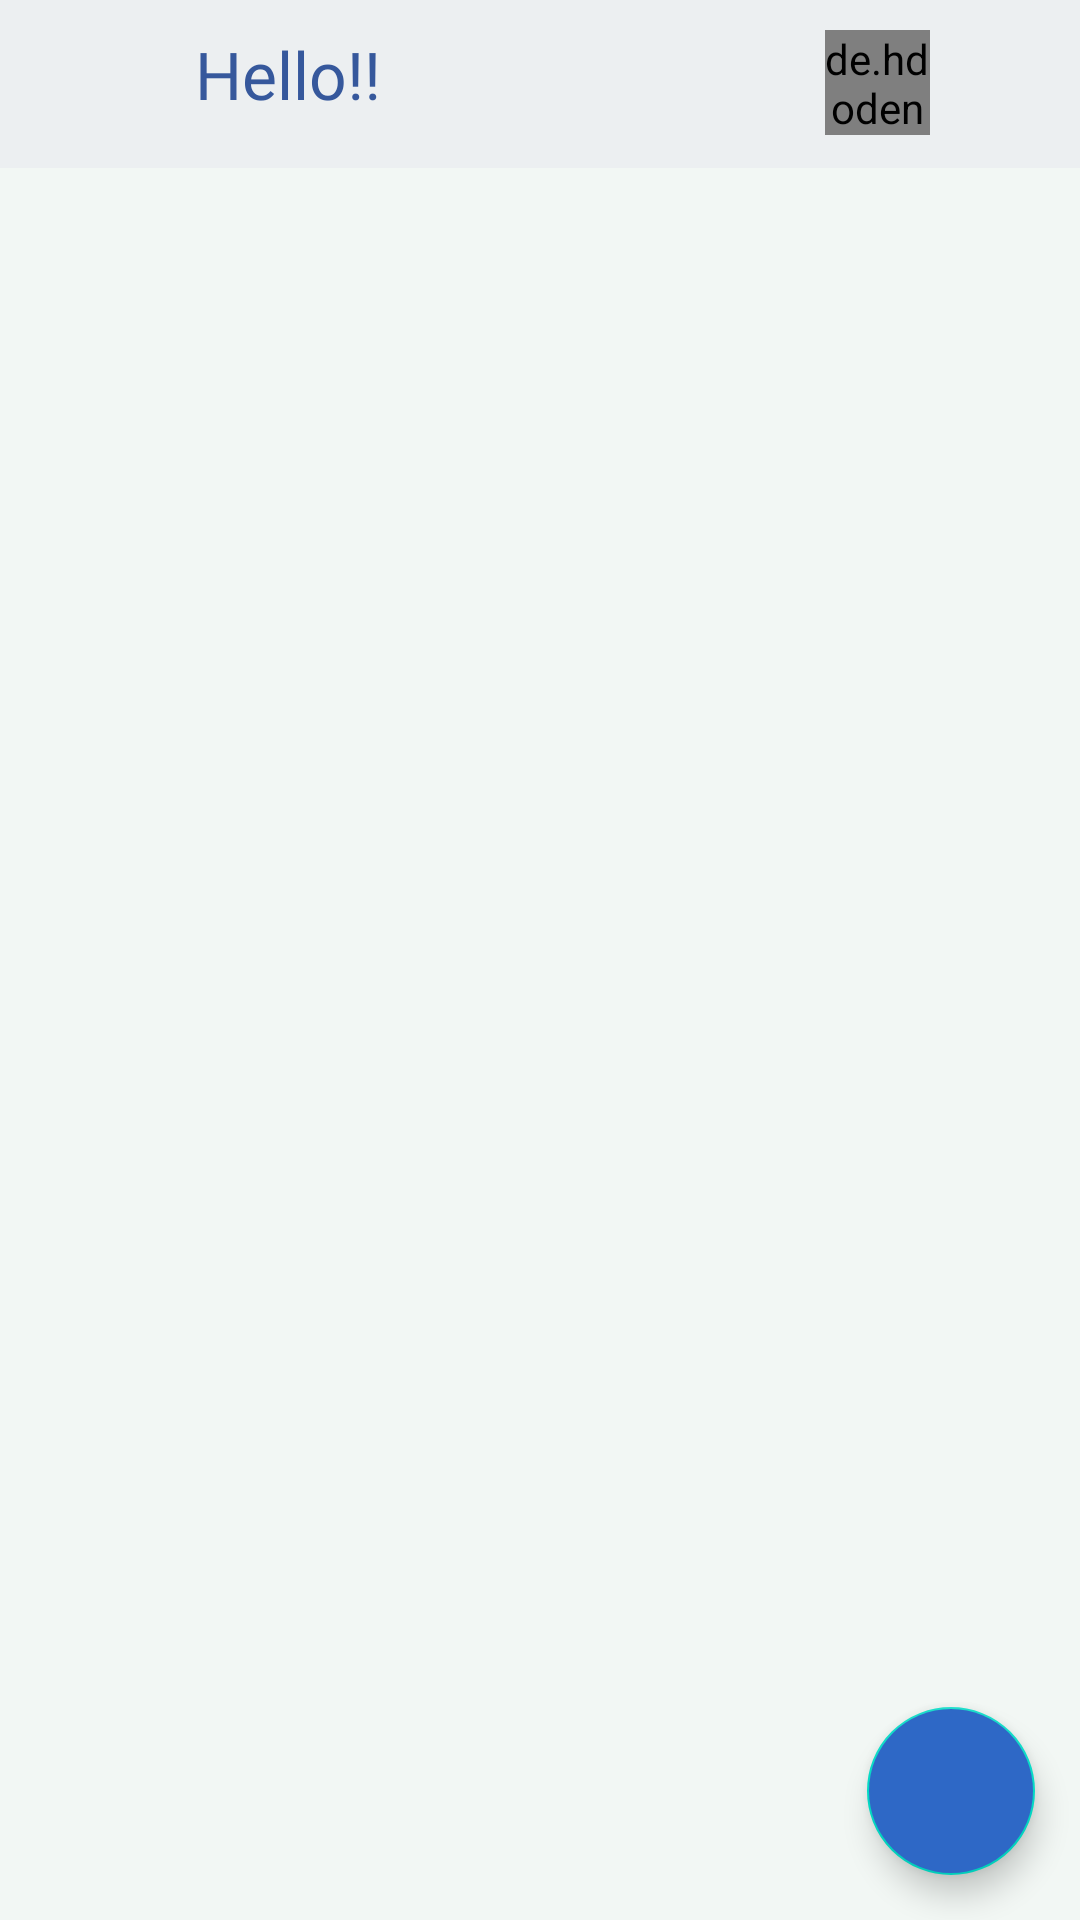

This screen was rendered from an Android layout file. Write that file and the resources it references.
<!-- AndroidManifest.xml: application theme Theme.Hello -->
<!-- res/layout/fragment_friends_chat_list.xml -->
<?xml version="1.0" encoding="utf-8"?>
<androidx.constraintlayout.widget.ConstraintLayout
    xmlns:android="http://schemas.android.com/apk/res/android"
    xmlns:app="http://schemas.android.com/apk/res-auto"
    xmlns:tools="http://schemas.android.com/tools"
    android:layout_width="match_parent"
    android:layout_height="match_parent"
    tools:context=".fragments.FriendsChatListFragment"
    android:background="@color/background">

    <com.google.android.material.appbar.AppBarLayout
        android:id="@+id/appbar"
        android:layout_width="match_parent"
        android:layout_height="?attr/actionBarSize"
        app:layout_constraintStart_toStartOf="parent"
        app:layout_constraintTop_toTopOf="parent"
        app:layout_constraintEnd_toEndOf="parent">

        <androidx.constraintlayout.widget.ConstraintLayout
            android:layout_width="match_parent"
            android:layout_height="wrap_content">

            <com.google.android.material.appbar.MaterialToolbar
                android:id="@+id/toolbar"
                android:layout_width="match_parent"
                android:layout_height="?attr/actionBarSize"
                app:layout_constraintTop_toTopOf="parent"
                app:layout_constraintStart_toStartOf="parent"
                app:layout_constraintEnd_toEndOf="parent"
                android:background="@color/toolbarBackground"/>

            <ImageView
                android:id="@+id/app_icon"
                android:layout_width="37dp"
                android:layout_height="35dp"
                android:layout_marginStart="15dp"
                android:src="@drawable/app_icon"
                app:layout_constraintStart_toStartOf="parent"
                app:layout_constraintTop_toTopOf="parent"
                app:layout_constraintBottom_toBottomOf="parent"
                app:layout_constraintVertical_bias="0.5"/>

            <TextView
                android:id="@+id/appName"
                android:layout_width="match_parent"
                android:layout_height="match_parent"
                android:layout_marginStart="65dp"
                android:layout_marginEnd="130dp"
                android:text="@string/app_name"
                android:paddingBottom="7dp"
                android:fontFamily="@font/app_name_font"
                android:textColor="@color/text_color"
                android:textSize="22sp"
                app:layout_constraintBottom_toBottomOf="parent"
                app:layout_constraintStart_toEndOf="@id/app_icon"
                app:layout_constraintTop_toTopOf="parent"/>

            <de.hdodenhof.circleimageview.CircleImageView
                android:id="@+id/main_my_profilePic"
                android:layout_width="35dp"
                android:layout_height="35dp"
                android:layout_marginTop="10dp"
                android:layout_marginEnd="50dp"
                app:layout_constraintHorizontal_bias="0.10"
                app:civ_border_width="1dp"
                android:src="@drawable/profile_icon"
                app:civ_circle_background_color="@color/light_grey"
                app:layout_constraintTop_toTopOf="parent"
                app:layout_constraintEnd_toEndOf="parent"/>

        </androidx.constraintlayout.widget.ConstraintLayout>

    </com.google.android.material.appbar.AppBarLayout>

    <androidx.recyclerview.widget.RecyclerView
        android:id="@+id/recyclerview"
        android:layout_width="match_parent"
        android:layout_height="match_parent"
        android:scrollbars="vertical"
        android:background="@color/background"
        app:layout_constraintTop_toBottomOf="@id/appbar"
        app:layout_constraintEnd_toEndOf="parent"
        app:layout_constraintStart_toStartOf="parent"
        android:layout_marginTop="60dp"
        tools:listitem="@layout/rv_friends"/>

    <com.google.android.material.floatingactionbutton.FloatingActionButton
        android:id="@+id/searchFriendsFAB"
        android:layout_width="wrap_content"
        android:layout_height="wrap_content"
        app:layout_constraintEnd_toEndOf="parent"
        app:layout_constraintBottom_toBottomOf="parent"
        android:src="@drawable/ic_search_friend"
        android:layout_marginEnd="15dp"
        android:layout_marginBottom="15dp"
        android:backgroundTint="@color/button_background"
        app:tint="@color/white"/>


</androidx.constraintlayout.widget.ConstraintLayout>
<!-- res/layout/rv_friends.xml (included above) -->
<?xml version="1.0" encoding="utf-8"?>
<androidx.constraintlayout.widget.ConstraintLayout
    xmlns:android="http://schemas.android.com/apk/res/android"
    xmlns:app="http://schemas.android.com/apk/res-auto"
    xmlns:tools="http://schemas.android.com/tools"
    android:id="@+id/name_list_layout"
    android:layout_width="match_parent"
    android:layout_height="70dp"
    android:paddingTop="10dp">

    <de.hdodenhof.circleimageview.CircleImageView
        android:id="@+id/frList_profilePic"
        android:layout_width="40dp"
        android:layout_height="40dp"
        android:layout_marginTop="10dp"
        android:layout_marginStart="10dp"
        app:layout_constraintHorizontal_bias="0.10"
        app:civ_border_width="1dp"
        android:src="@drawable/profile_icon"
        app:civ_circle_background_color="@color/light_grey"
        app:layout_constraintTop_toTopOf="parent"
        app:layout_constraintStart_toStartOf="parent"
        app:layout_constraintEnd_toStartOf="@id/name_card"/>

    <androidx.cardview.widget.CardView
        android:id="@+id/name_card"
        android:layout_width="match_parent"
        android:layout_height="50dp"
        app:layout_constraintEnd_toEndOf="parent"
        app:layout_constraintTop_toTopOf="parent"
        app:cardElevation="8dp"
        app:cardCornerRadius="10dp"
        android:layout_marginTop="3dp"
        android:layout_marginStart="60dp"
        android:layout_marginEnd="20dp"
        app:cardBackgroundColor="@color/cardBackground">

        <LinearLayout
            android:layout_width="wrap_content"
            android:layout_height="wrap_content"
            android:orientation="horizontal"
            android:layout_gravity="center_vertical">

        <TextView
            android:id="@+id/frList_name_text"
            android:layout_width="wrap_content"
            android:layout_height="wrap_content"
            android:layout_gravity="center_vertical"
            android:layout_marginStart="10dp"
            android:maxLines="1"
            android:padding="10dp"
            tools:text="@string/sample_name"
            android:textSize="14sp"
            android:textColor="@color/blackNwhite" />

        <ImageView
            android:id="@+id/onlineStatusIcon"
            android:layout_width="12dp"
            android:layout_height="12dp"
            android:visibility="gone"
            android:layout_gravity="center"
            android:src="@drawable/round_icon"
            app:tint="@color/onlineStatus"
            android:paddingTop="3dp"/>

        </LinearLayout>

    </androidx.cardview.widget.CardView>

</androidx.constraintlayout.widget.ConstraintLayout>
<!-- resources referenced by this layout -->
<resources>
  <color name="background">#F2F7F4</color>
  <color name="blackNwhite">#FF000000</color>
  <color name="button_background">#2E68C6</color>
  <color name="cardBackground">#eeeeee</color>
  <color name="light_grey">#D2DAE6</color>
  <color name="text_color">#36589C</color>
  <color name="toolbarBackground">#eceff1</color>
  <color name="white">#FFFFFFFF</color>
  <string name="app_name">Hello!!</string>
  <string name="sample_name">Jungle Mystic</string>
  <style name="Theme.Hello" parent="Theme.MaterialComponents.DayNight.NoActionBar">
          
          <item name="colorPrimary">@color/purple_500</item>
          <item name="colorPrimaryVariant">@color/purple_700</item>
          <item name="colorOnPrimary">@color/white</item>
          
          <item name="colorSecondary">@color/teal_200</item>
          <item name="colorSecondaryVariant">@color/teal_700</item>
          <item name="colorOnSecondary">@color/black</item>
          
          <item name="android:statusBarColor">@color/button_background</item>
          
      </style>
  <color name="purple_500">#FF6200EE</color>
  <color name="purple_700">#FF3700B3</color>
  <color name="teal_200">#FF03DAC5</color>
  <color name="teal_700">#FF018786</color>
  <color name="black">#FF000000</color>
</resources>
